Dataset: cropped_belgiumts (GitHub, Yimeng000/ITCS352_DL_Project). Classes: blue circles, diamonds, forbidden, rectangles down, rectangles up, red blue circles, red circles, reversed triangle, squares, triangles.

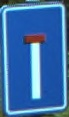
Label: rectangles up

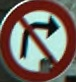
Label: red circles

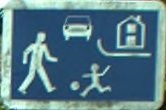
Label: rectangles down

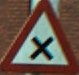
Label: triangles

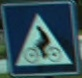
Label: squares

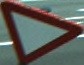
Label: reversed triangle
